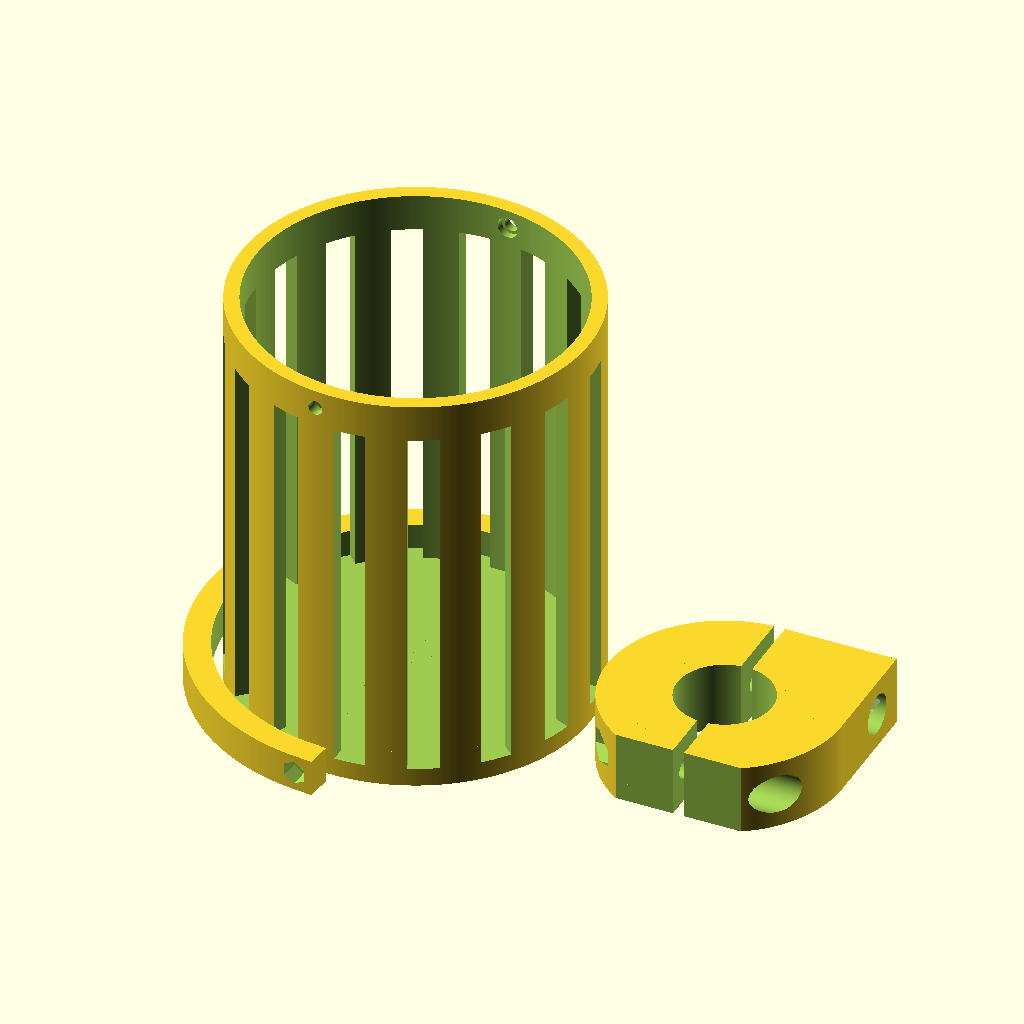
Cell 1 — every parameter at its default value.
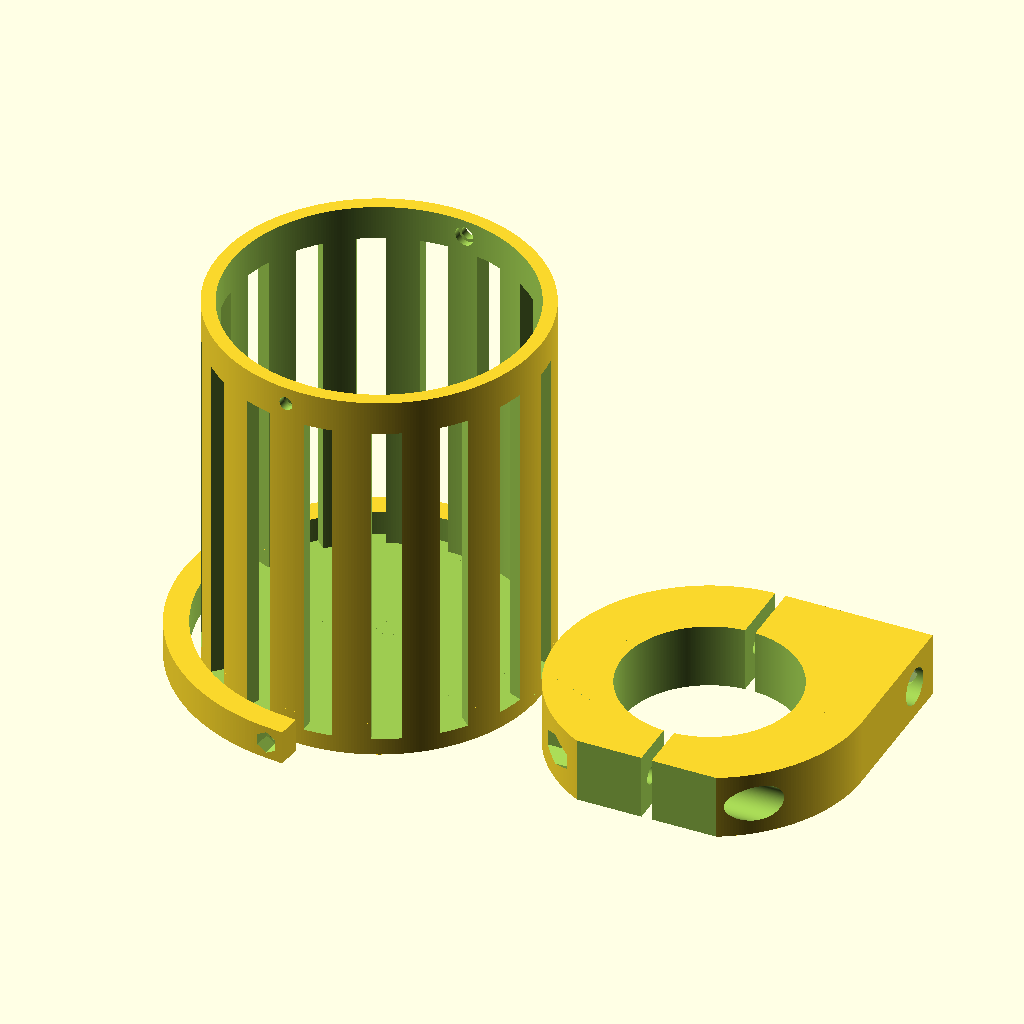
Cell 2: the same model with radius = 1.
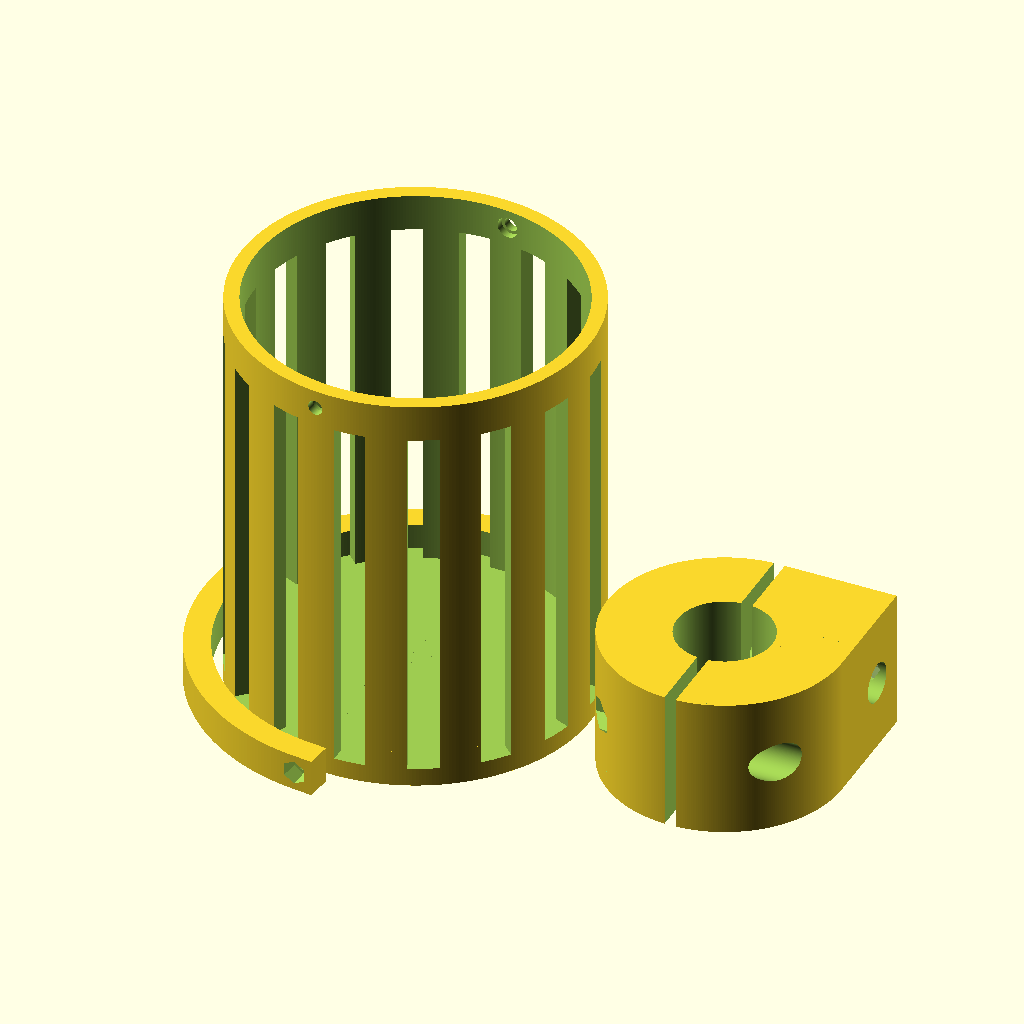
Cell 3: the same model with clamp_width = 1.5.
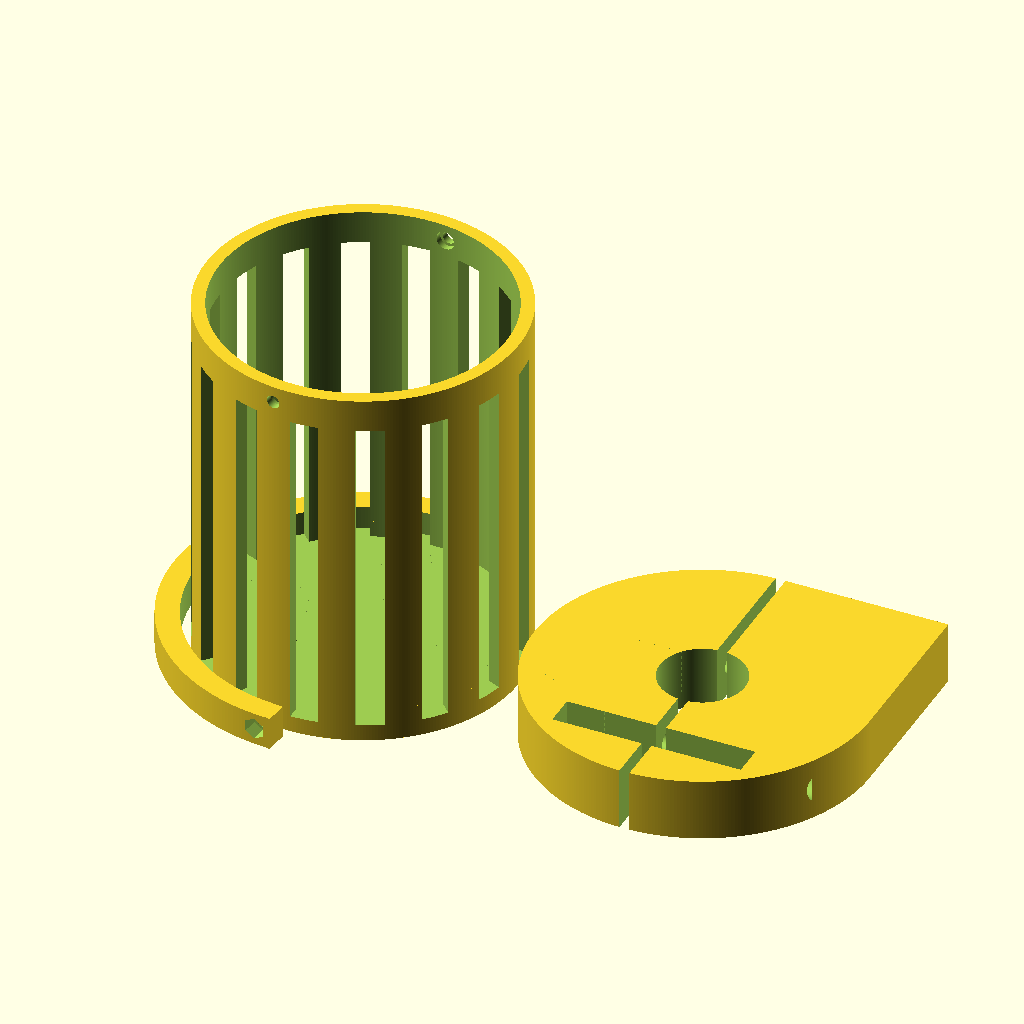
Cell 4: the same model with clamp_thickness = 1.5.
All cells are drawn from the same view direction (rotation 55°, 0°, 25°, orthographic, colour scheme Cornfield), but the view is re-fitted for each cell, so position and scale can differ between cells as well as the parameter.
The OpenSCAD source (scadFiles/1079216/2316336.scad):
/* [Hidden] */
inch=25.4;
slop=0.2;
m5_head_rad=5+slop;
m5_thread_rad=2.5+slop;
m5_thread_thickness=.8;
m5_locknut_height=5;
m5_locknut_rad=(8/cos(180/6))/2;
m3_thread_rad=2;
m3_locknut_height=4;
m3_locknut_width=5.5/cos(180/6);
m3_head_height=1.65+slop;
m3_head_width=5.5+slop;
$fn=360;
cupholder_height=114;
cupholder_top_ring_height=10;
cupholder_bottom_thickness=5;
cupholder_inner_diam=87;
cupholder_outer_diam=95;
cupholder_slot_width=8;
cupholder_slot_height=99;
cupholder_slot_cutout_width=112;
swivel_inner_diam=101;
swivel_outer_diam=115;
swivel_height=10;

/* [Mount] */
// Radius of the handlebar in inches
radius = 0.5;
bar_rad=radius*inch;
// Width of the clamp in inches
clamp_width=0.75;
mount_width=clamp_width*inch;
// Thickness of the clamp in inches
clamp_thickness=0.75;
mount_thickness=clamp_thickness*inch;
// How much of the center is cut off to ensure tight fit around bars in millimeters
halves_separation=3;

translate([cupholder_outer_diam/2+mount_thickness+bar_rad+5,0,mount_width/2])
handlebar_mount();

cup_holder(cupholder_inner_diam/2, cupholder_outer_diam/2, cupholder_height);
//translate([0,0,104]) 
rotate([0,0,-96.5])
swivel_mount(swivel_inner_diam/2, swivel_outer_diam/2, swivel_height);

module swivel_mount(inner_r, outer_r, height){
    translate([0,0,swivel_height/2])
    difference() {
            // Make C shape
        union() {
            for(i = [-outer_r,inner_r]) {
                translate([i,0,-height/2]) cube([outer_r-inner_r, 5,height]);
            }
            difference() {
                cylinder(h=height, r=outer_r, center=true);
                cylinder(h=height+slop, r=inner_r, center=true);
                translate([-outer_r-slop,0,-height]) cube([(outer_r+slop)*2, outer_r+slop,height*2]);
                
            }
        }
        // Make M3 holes and locknut traps
        rotate([0,90,0]) cylinder(h=2*outer_r+slop,r=m3_thread_rad,center=true);
        for (i = [-1,1]) {
            translate([i*(outer_r-.5), 0, 0]) rotate([0,i*270,0]) cylinder(h=m3_locknut_height*2, r1=m3_locknut_width/2+slop*2, r2=m3_locknut_width/2-slop, $fn=6,center=true);
        }
        rotate([90,0,0]) cylinder(h=2*(inner_r+m3_head_height), r=m3_head_width/2, center=true);
        rotate([90,0,0]) cylinder(h=outer_r*2, r=m3_thread_rad, center=true);
    }
}
module cup_holder(inner_r, outer_r, height){
    difference() {
        // cupholder
        cylinder(h=height, r=outer_r);      translate([0,0,5]) cylinder(h=height, r=inner_r);
        // side wall cutouts
        translate([0,0,5])
        for (i = [0:15]){
            rotate([0,0,i*22.5])
            cube([cupholder_slot_cutout_width, cupholder_slot_width,cupholder_slot_height]);
        }
        // M3 hole cutouts
        translate([0,0,109]) rotate([90,0,-6.5]) cylinder(h=cupholder_slot_cutout_width, r=m3_thread_rad,center=true);
        
        // M3 head depression
        translate([0,0,109]) rotate([90,0,-6.5]) cylinder(2*(inner_r+m3_head_height), r=m3_head_width/2,center=true);
    }
}


module handlebar_mount() {
    difference() {
        base_object();
        
        // handlebar cutout
        cylinder(h=mount_width+slop, r=bar_rad+slop, center=true);
        cube([halves_separation,2*(bar_rad+mount_thickness+slop)+slop,mount_width+slop],center=true);
        
        // M5 Hole cutouts
        for(i = [-1,1]){
            translate([0,i*(bar_rad+5+m5_thread_rad+slop), 0]) rotate([0,90,0]) cylinder(h=mount_width*3+slop,r=m5_thread_rad,center=true);
        }
        
        // Socket Head Cutouts
        for(i = [-1,1]){
            translate([6.5, i*(bar_rad+2.5+slop+m5_head_rad),0]) rotate([0,90,0]) cylinder(h=mount_width*2+slop,r=m5_head_rad+slop);
        }
        
        // M5 Locknut Cutouts
        for(i = [-1,1]){
            translate([-6.5,i*(bar_rad+3+slop+m5_locknut_rad), 0]) rotate([0,270,0]) cylinder(h=mount_width*2,r1=m5_locknut_rad-slop,r2=m5_locknut_rad+slop*2,$fn=6);
        }
        
        // M3 Hole cutout
        translate([bar_rad+mount_thickness+slop-5, bar_rad+mount_thickness+slop, 0]) rotate([90,00,0]) cylinder(h=20, r=m3_thread_rad+slop, center=true);
        
        // M3 Locknut Cutout
        translate([bar_rad+mount_thickness+slop-5, bar_rad+mount_thickness+slop-m3_locknut_height-1, 0]) rotate([90,0,0]) cylinder(h=m3_locknut_height+2, r1=m3_locknut_width/2-slop,r2=m3_locknut_width/2+slop*2, $fn=6, center=true);
        
        // Trim back side of mount
        rotate([0,0,270])
        translate([mount_width+bar_rad, 0, -slop/2])
        cube([mount_width/2,mount_width*3+slop,mount_thickness+slop*2], center=true);
        
        // Just to make sure locknut doesn't impede M5 bolt
    %translate([bar_rad+mount_thickness+slop-5, bar_rad+mount_thickness+slop-m3_locknut_height, 0]) rotate([90,0,0]) cylinder(h=m3_locknut_height+slop, r=m3_locknut_width/2+slop, $fn=6, center=true);
    }
}

module base_object(){
    union(){
        cylinder(h=mount_width, r=bar_rad+mount_thickness+slop, center=true);
        translate([0,0,-(mount_width)/2])
        cube([bar_rad+mount_thickness+slop, bar_rad+mount_thickness+slop,mount_width]);
    }
}
Parameter table extracted from the source (name, type, default, range or options):
radius: number, default 0.5
clamp_width: number, default 0.75
clamp_thickness: number, default 0.75
halves_separation: number, default 3
